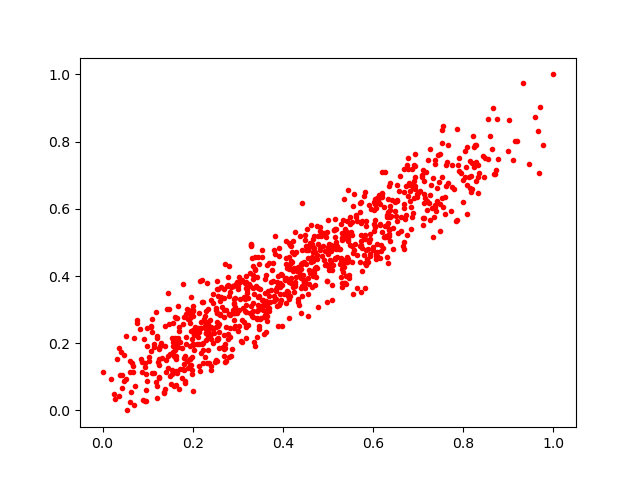

The file beside this chart, header and first rows:
0.39802316, 0.25102752
0.6506, 0.5788
0.03224, 0.1524
0.6353, 0.6672
0.7175, 0.7086
0.4639, 0.4948
0.552, 0.5295
0.6337, 0.5915
0.8254, 0.7908
0.3896, 0.3672
0.08518, 0.1535
0.3848, 0.36
0.4497, 0.3637
0.4366, 0.3138
0.6435, 0.4808
0.3199, 0.3494
0.1785, 0.2559
0.6815, 0.6239
0.2051, 0.2477
0.2095, 0.1979
0.2532, 0.2912
0.7098, 0.715
0.6769, 0.6381
0.18, 0.279
0.4077, 0.4344
0.2206, 0.3885
0.3373, 0.1916
0.4223, 0.5055
0.4687, 0.5176
0.3603, 0.3502
0.5831, 0.3636
0.7998, 0.6197
0.3175, 0.2154
0.5005, 0.4651
0.2825, 0.2185
0.3129, 0.3382
0.6062, 0.6167
0.4176, 0.3936
0.08841, 0.1445
0.762, 0.7289
0.532, 0.4208
0.423, 0.4137
0.4135, 0.2747
0.1352, 0.05528
0.4815, 0.5452
0.4657, 0.4442
0.7036, 0.6523
0.2114, 0.2174
0.19, 0.2731
0.4664, 0.4723
0.04348, 0.06557
0.145, 0.1629
0.1603, 0.2078
0.6921, 0.669
0.3576, 0.2286
0.6157, 0.5527
0.4393, 0.4355
0.7376, 0.6126
0.4772, 0.519
0.6325, 0.6284
0.08702, 0.113
... 863 more rows
